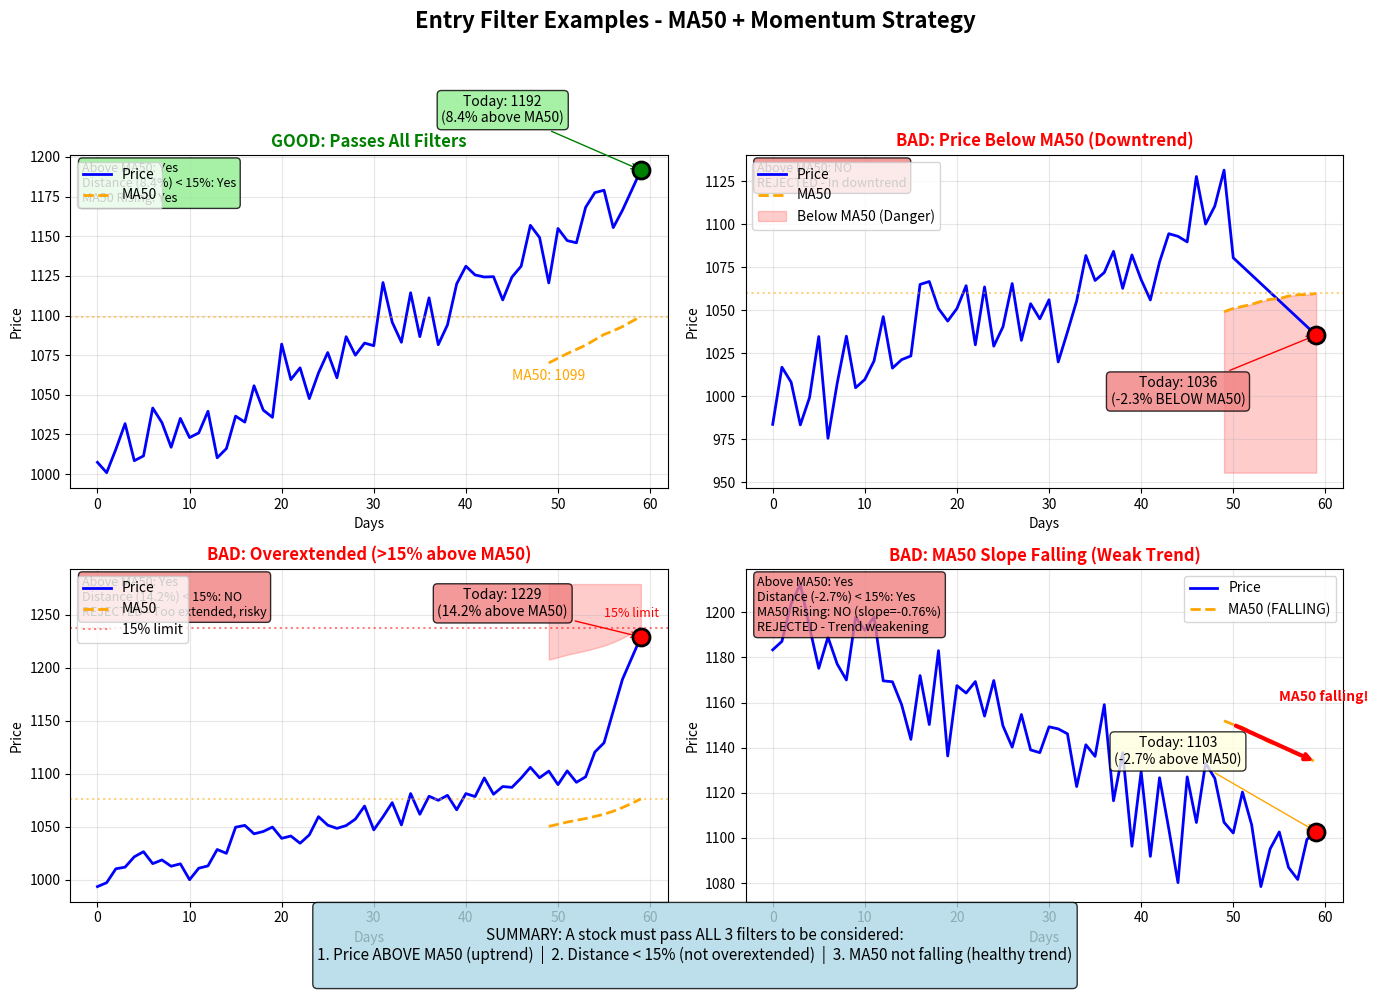

Write the Python code that produced this figure. (Note: this script raises an exception after producing the figure.)
"""
Visual explanation of entry filters for the MA50 + Momentum strategy.
Run: python docs/visualize_filters.py
"""

import numpy as np
import matplotlib.pyplot as plt
import matplotlib.patches as mpatches

# Create figure with 4 subplots
fig, axes = plt.subplots(2, 2, figsize=(14, 10))
fig.suptitle('Entry Filter Examples - MA50 + Momentum Strategy', fontsize=16, fontweight='bold')

days = np.arange(60)

# =============================================================================
# GOOD EXAMPLE: Stock passes all filters
# =============================================================================
ax1 = axes[0, 0]

# Create uptrending price data
np.random.seed(42)
base_trend = 1000 + days * 3  # Gentle uptrend
noise = np.random.randn(60) * 15
price_good = base_trend + noise

# Calculate MA50
ma50_good = np.convolve(price_good, np.ones(50)/50, mode='valid')
ma50_good = np.concatenate([np.full(49, np.nan), ma50_good])

# Plot
ax1.plot(days, price_good, 'b-', linewidth=2, label='Price')
ax1.plot(days, ma50_good, 'orange', linewidth=2, linestyle='--', label='MA50')

# Highlight current price point
current_price = price_good[-1]
current_ma50 = ma50_good[-1]
dist50_pct = (current_price - current_ma50) / current_ma50 * 100

ax1.scatter([days[-1]], [current_price], color='green', s=150, zorder=5, edgecolors='black', linewidths=2)
ax1.axhline(y=current_ma50, color='orange', linestyle=':', alpha=0.5)

# Annotations
ax1.annotate(f'Today: {current_price:.0f}\n({dist50_pct:.1f}% above MA50)',
             xy=(days[-1], current_price), xytext=(days[-1]-15, current_price+30),
             fontsize=10, ha='center',
             bbox=dict(boxstyle='round', facecolor='lightgreen', alpha=0.8),
             arrowprops=dict(arrowstyle='->', color='green'))

ax1.annotate(f'MA50: {current_ma50:.0f}',
             xy=(days[-1], current_ma50), xytext=(days[-1]-10, current_ma50-40),
             fontsize=10, ha='center', color='orange')

ax1.set_title('GOOD: Passes All Filters', fontsize=12, fontweight='bold', color='green')
ax1.set_xlabel('Days')
ax1.set_ylabel('Price')
ax1.legend(loc='upper left')
ax1.grid(True, alpha=0.3)

# Add checkmarks
checks = [
    "Above MA50: Yes",
    f"Distance ({dist50_pct:.1f}%) < 15%: Yes",
    "MA50 Rising: Yes"
]
ax1.text(0.02, 0.98, '\n'.join(checks), transform=ax1.transAxes, fontsize=9,
         verticalalignment='top', bbox=dict(boxstyle='round', facecolor='lightgreen', alpha=0.8))

# =============================================================================
# BAD EXAMPLE 1: Price below MA50
# =============================================================================
ax2 = axes[0, 1]

# Create price that dropped below MA50
np.random.seed(123)
base_trend2 = 1000 + days * 2
noise2 = np.random.randn(60) * 15
price_bad1 = base_trend2 + noise2
price_bad1[-10:] = price_bad1[-10] - np.arange(10) * 5  # Drop at the end

ma50_bad1 = np.convolve(price_bad1, np.ones(50)/50, mode='valid')
ma50_bad1 = np.concatenate([np.full(49, np.nan), ma50_bad1])

ax2.plot(days, price_bad1, 'b-', linewidth=2, label='Price')
ax2.plot(days, ma50_bad1, 'orange', linewidth=2, linestyle='--', label='MA50')

current_price2 = price_bad1[-1]
current_ma50_2 = ma50_bad1[-1]
dist50_pct2 = (current_price2 - current_ma50_2) / current_ma50_2 * 100

ax2.scatter([days[-1]], [current_price2], color='red', s=150, zorder=5, edgecolors='black', linewidths=2)
ax2.axhline(y=current_ma50_2, color='orange', linestyle=':', alpha=0.5)

# Shade the "danger zone" below MA50
ax2.fill_between(days[49:], ma50_bad1[49:], price_bad1.min()-20, alpha=0.2, color='red', label='Below MA50 (Danger)')

ax2.annotate(f'Today: {current_price2:.0f}\n({dist50_pct2:.1f}% BELOW MA50)',
             xy=(days[-1], current_price2), xytext=(days[-1]-15, current_price2-40),
             fontsize=10, ha='center',
             bbox=dict(boxstyle='round', facecolor='lightcoral', alpha=0.8),
             arrowprops=dict(arrowstyle='->', color='red'))

ax2.set_title('BAD: Price Below MA50 (Downtrend)', fontsize=12, fontweight='bold', color='red')
ax2.set_xlabel('Days')
ax2.set_ylabel('Price')
ax2.legend(loc='upper left')
ax2.grid(True, alpha=0.3)

checks2 = [
    "Above MA50: NO",
    "REJECTED - In downtrend"
]
ax2.text(0.02, 0.98, '\n'.join(checks2), transform=ax2.transAxes, fontsize=9,
         verticalalignment='top', bbox=dict(boxstyle='round', facecolor='lightcoral', alpha=0.8))

# =============================================================================
# BAD EXAMPLE 2: Overextended (too far above MA50)
# =============================================================================
ax3 = axes[1, 0]

np.random.seed(456)
base_trend3 = 1000 + days * 2
noise3 = np.random.randn(60) * 10
price_bad2 = base_trend3 + noise3
price_bad2[-5:] = price_bad2[-5] + np.array([20, 50, 80, 100, 120])  # Spike up

ma50_bad2 = np.convolve(price_bad2, np.ones(50)/50, mode='valid')
ma50_bad2 = np.concatenate([np.full(49, np.nan), ma50_bad2])

ax3.plot(days, price_bad2, 'b-', linewidth=2, label='Price')
ax3.plot(days, ma50_bad2, 'orange', linewidth=2, linestyle='--', label='MA50')

current_price3 = price_bad2[-1]
current_ma50_3 = ma50_bad2[-1]
dist50_pct3 = (current_price3 - current_ma50_3) / current_ma50_3 * 100

ax3.scatter([days[-1]], [current_price3], color='red', s=150, zorder=5, edgecolors='black', linewidths=2)
ax3.axhline(y=current_ma50_3, color='orange', linestyle=':', alpha=0.5)
ax3.axhline(y=current_ma50_3 * 1.15, color='red', linestyle=':', alpha=0.5, label='15% limit')

# Shade overextended zone
ax3.fill_between(days[49:], ma50_bad2[49:] * 1.15, current_price3 + 50, alpha=0.2, color='red')

ax3.annotate(f'Today: {current_price3:.0f}\n({dist50_pct3:.1f}% above MA50)',
             xy=(days[-1], current_price3), xytext=(days[-1]-15, current_price3+20),
             fontsize=10, ha='center',
             bbox=dict(boxstyle='round', facecolor='lightcoral', alpha=0.8),
             arrowprops=dict(arrowstyle='->', color='red'))

ax3.annotate('15% limit', xy=(days[-1], current_ma50_3 * 1.15), xytext=(days[-5], current_ma50_3 * 1.15 + 10),
             fontsize=9, color='red')

ax3.set_title('BAD: Overextended (>15% above MA50)', fontsize=12, fontweight='bold', color='red')
ax3.set_xlabel('Days')
ax3.set_ylabel('Price')
ax3.legend(loc='upper left')
ax3.grid(True, alpha=0.3)

checks3 = [
    "Above MA50: Yes",
    f"Distance ({dist50_pct3:.1f}%) < 15%: NO",
    "REJECTED - Too extended, risky"
]
ax3.text(0.02, 0.98, '\n'.join(checks3), transform=ax3.transAxes, fontsize=9,
         verticalalignment='top', bbox=dict(boxstyle='round', facecolor='lightcoral', alpha=0.8))

# =============================================================================
# BAD EXAMPLE 3: MA50 Falling (weak trend)
# =============================================================================
ax4 = axes[1, 1]

np.random.seed(789)
# Create declining trend
base_trend4 = 1200 - days * 2  # Downward slope
noise4 = np.random.randn(60) * 15
price_bad3 = base_trend4 + noise4
# Make current price slightly above MA50 but MA50 is falling
price_bad3[-1] = price_bad3[-1] + 20

ma50_bad3 = np.convolve(price_bad3, np.ones(50)/50, mode='valid')
ma50_bad3 = np.concatenate([np.full(49, np.nan), ma50_bad3])

ax4.plot(days, price_bad3, 'b-', linewidth=2, label='Price')
ax4.plot(days, ma50_bad3, 'orange', linewidth=2, linestyle='--', label='MA50 (FALLING)')

current_price4 = price_bad3[-1]
current_ma50_4 = ma50_bad3[-1]
dist50_pct4 = (current_price4 - current_ma50_4) / current_ma50_4 * 100

# Calculate slope
ma50_5d_ago = ma50_bad3[-6]
slope = (current_ma50_4 - ma50_5d_ago) / ma50_5d_ago * 100

ax4.scatter([days[-1]], [current_price4], color='red', s=150, zorder=5, edgecolors='black', linewidths=2)

# Draw arrow showing MA50 direction
ax4.annotate('', xy=(days[-1], current_ma50_4), xytext=(days[-10], ma50_bad3[-10]),
             arrowprops=dict(arrowstyle='->', color='red', lw=3))
ax4.text(days[-5], ma50_bad3[-5] + 20, 'MA50 falling!', fontsize=10, color='red', fontweight='bold')

ax4.annotate(f'Today: {current_price4:.0f}\n({dist50_pct4:.1f}% above MA50)',
             xy=(days[-1], current_price4), xytext=(days[-1]-15, current_price4+30),
             fontsize=10, ha='center',
             bbox=dict(boxstyle='round', facecolor='lightyellow', alpha=0.8),
             arrowprops=dict(arrowstyle='->', color='orange'))

ax4.set_title('BAD: MA50 Slope Falling (Weak Trend)', fontsize=12, fontweight='bold', color='red')
ax4.set_xlabel('Days')
ax4.set_ylabel('Price')
ax4.legend(loc='upper right')
ax4.grid(True, alpha=0.3)

checks4 = [
    "Above MA50: Yes",
    f"Distance ({dist50_pct4:.1f}%) < 15%: Yes",
    f"MA50 Rising: NO (slope={slope:.2f}%)",
    "REJECTED - Trend weakening"
]
ax4.text(0.02, 0.98, '\n'.join(checks4), transform=ax4.transAxes, fontsize=9,
         verticalalignment='top', bbox=dict(boxstyle='round', facecolor='lightcoral', alpha=0.8))

# =============================================================================
# Final adjustments
# =============================================================================
plt.tight_layout(rect=[0, 0.03, 1, 0.95])

# Add summary at bottom
summary_text = """
SUMMARY: A stock must pass ALL 3 filters to be considered:
1. Price ABOVE MA50 (uptrend)  |  2. Distance < 15% (not overextended)  |  3. MA50 not falling (healthy trend)
"""
fig.text(0.5, 0.01, summary_text, ha='center', fontsize=11,
         bbox=dict(boxstyle='round', facecolor='lightblue', alpha=0.8))

# Save and show
output_path = 'docs/entry_filters_explained.png'
plt.savefig(output_path, dpi=150, bbox_inches='tight', facecolor='white')
print(f"Chart saved to: {output_path}")

plt.show()
